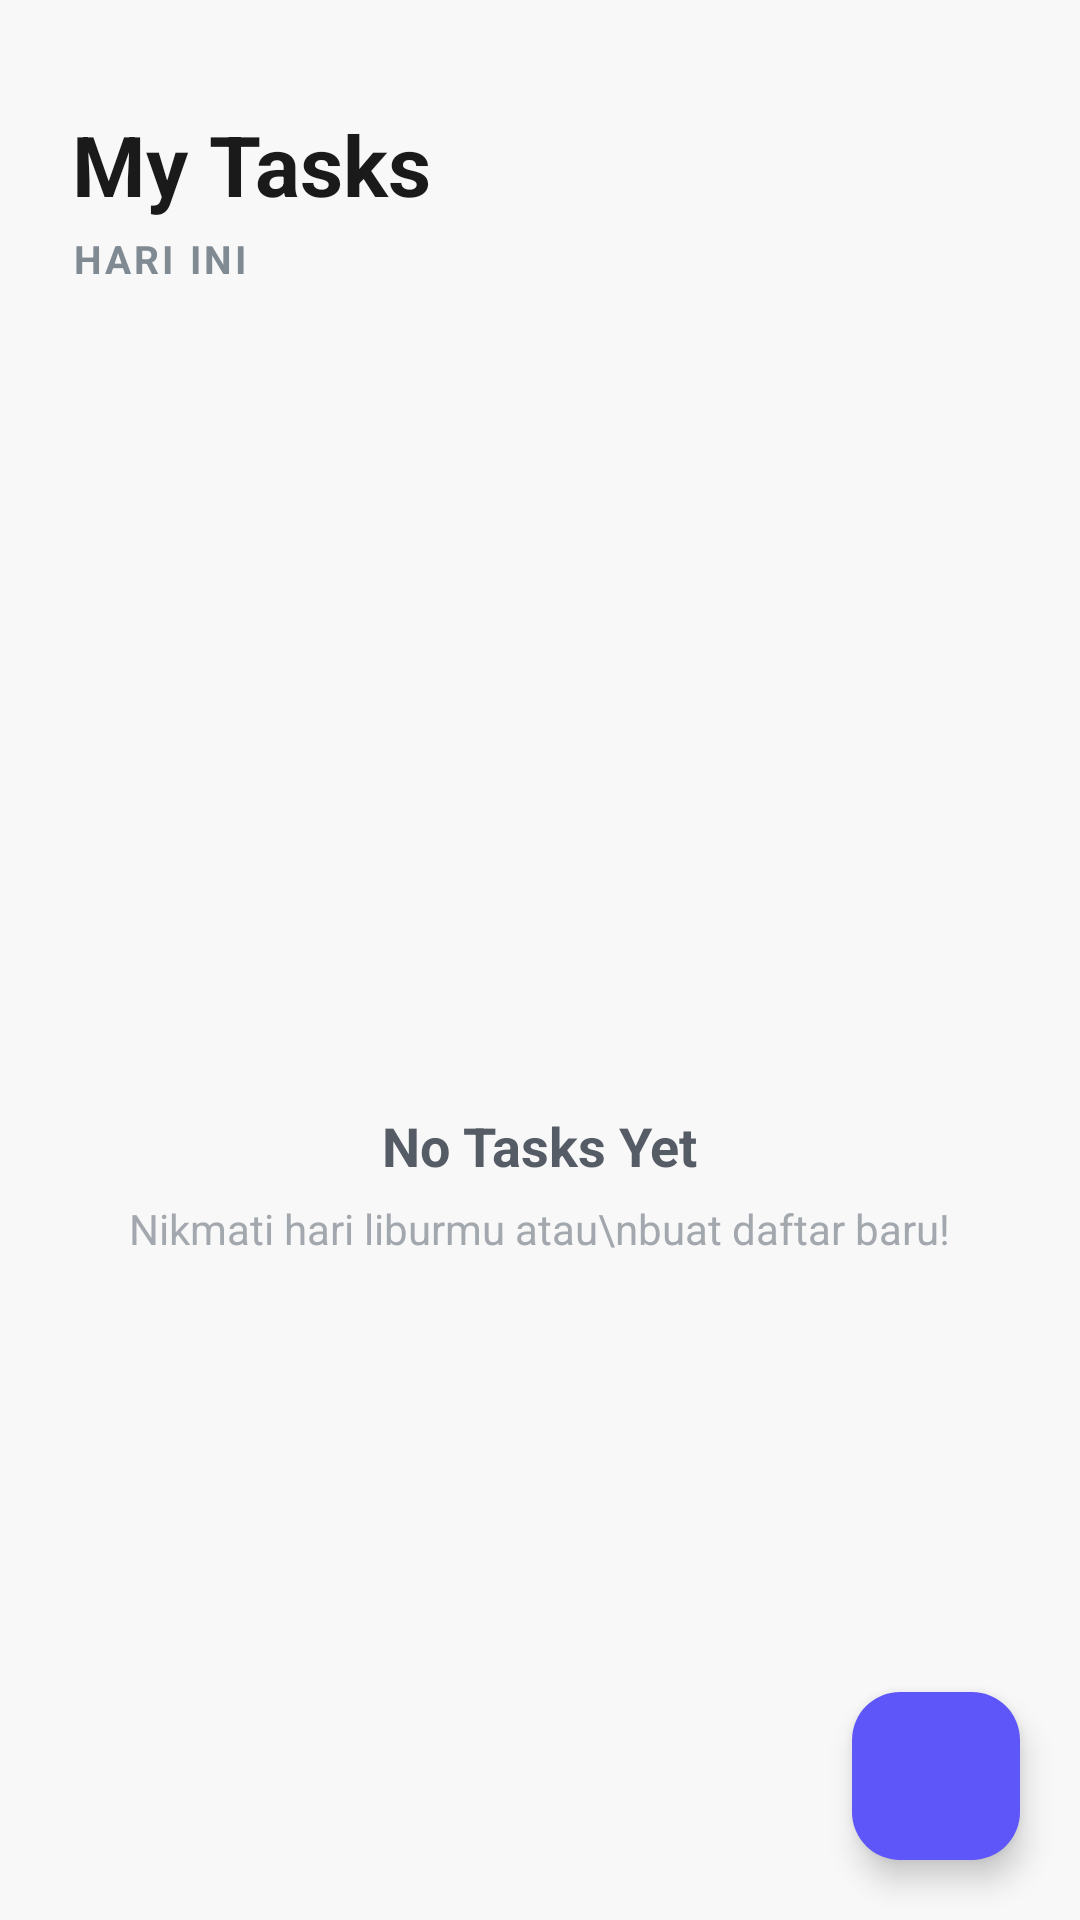

Android layout source for this screen:
<!-- AndroidManifest.xml: application theme Theme.Postest8 -->
<!-- res/layout/activity_main.xml -->
<?xml version="1.0" encoding="utf-8"?>
<RelativeLayout xmlns:android="http://schemas.android.com/apk/res/android"
    xmlns:app="http://schemas.android.com/apk/res-auto"
    android:layout_width="match_parent"
    android:layout_height="match_parent"
    android:background="#F8F8F8">

    <TextView
        android:id="@+id/tvTitleMain"
        android:layout_width="wrap_content"
        android:layout_height="wrap_content"
        android:text="My Tasks"
        android:textSize="28sp"
        android:textStyle="bold"
        android:textColor="#1A1A1A"
        android:layout_marginStart="24dp"
        android:layout_marginTop="36dp" />

    <TextView
        android:id="@+id/tvTodayDate"
        android:layout_width="wrap_content"
        android:layout_height="wrap_content"
        android:text="HARI INI"
        android:textSize="13sp"
        android:textStyle="bold"
        android:letterSpacing="0.08"
        android:textColor="#808A93"
        android:layout_marginStart="24dp"
        android:layout_marginTop="4dp"
        android:layout_below="@id/tvTitleMain" />

    <androidx.recyclerview.widget.RecyclerView
        android:id="@+id/rvBooks"
        android:layout_width="match_parent"
        android:layout_height="match_parent"
        android:layout_below="@id/tvTodayDate"
        android:padding="16dp"
        android:layout_marginBottom="100dp" />

    <LinearLayout
        android:id="@+id/layoutEmpty"
        android:layout_width="match_parent"
        android:layout_height="match_parent"
        android:orientation="vertical"
        android:gravity="center"
        android:visibility="visible"
        android:layout_below="@id/tvTodayDate"
        android:paddingBottom="100dp">

        <ImageView
            android:id="@+id/ivEmpty"
            android:layout_width="140dp"
            android:layout_height="140dp"
            android:src="@drawable/baseline_check_circle_outline_24"
            app:tint="#D3D7DF" />

        <TextView
            android:id="@+id/tvEmptyTitle"
            android:layout_width="wrap_content"
            android:layout_height="wrap_content"
            android:text="No Tasks Yet"
            android:textSize="18sp"
            android:textStyle="bold"
            android:textColor="#555C66"
            android:layout_marginTop="14dp" />

        <TextView
            android:id="@+id/tvEmptySubtitle"
            android:layout_width="wrap_content"
            android:layout_height="wrap_content"
            android:text="Nikmati hari liburmu atau\nbuat daftar baru!"
            android:textSize="14sp"
            android:gravity="center"
            android:textColor="#A3A8AE"
            android:layout_marginTop="6dp" />
    </LinearLayout>

    <com.google.android.material.floatingactionbutton.FloatingActionButton
        android:id="@+id/fabAddBooks"
        android:layout_width="wrap_content"
        android:layout_height="wrap_content"
        android:layout_alignParentEnd="true"
        android:layout_alignParentBottom="true"
        android:layout_margin="20dp"
        android:tint="@android:color/white"
        android:backgroundTint="#5E56F8"
        app:srcCompat="@drawable/baseline_add_24"
        android:contentDescription="Add Task" />

</RelativeLayout>
<!-- resources referenced by this layout -->
<resources>
  <style name="Theme.Postest8" parent="Base.Theme.Postest8" />
  <style name="Base.Theme.Postest8" parent="Theme.Material3.DayNight.NoActionBar">
          
          
      </style>
</resources>
